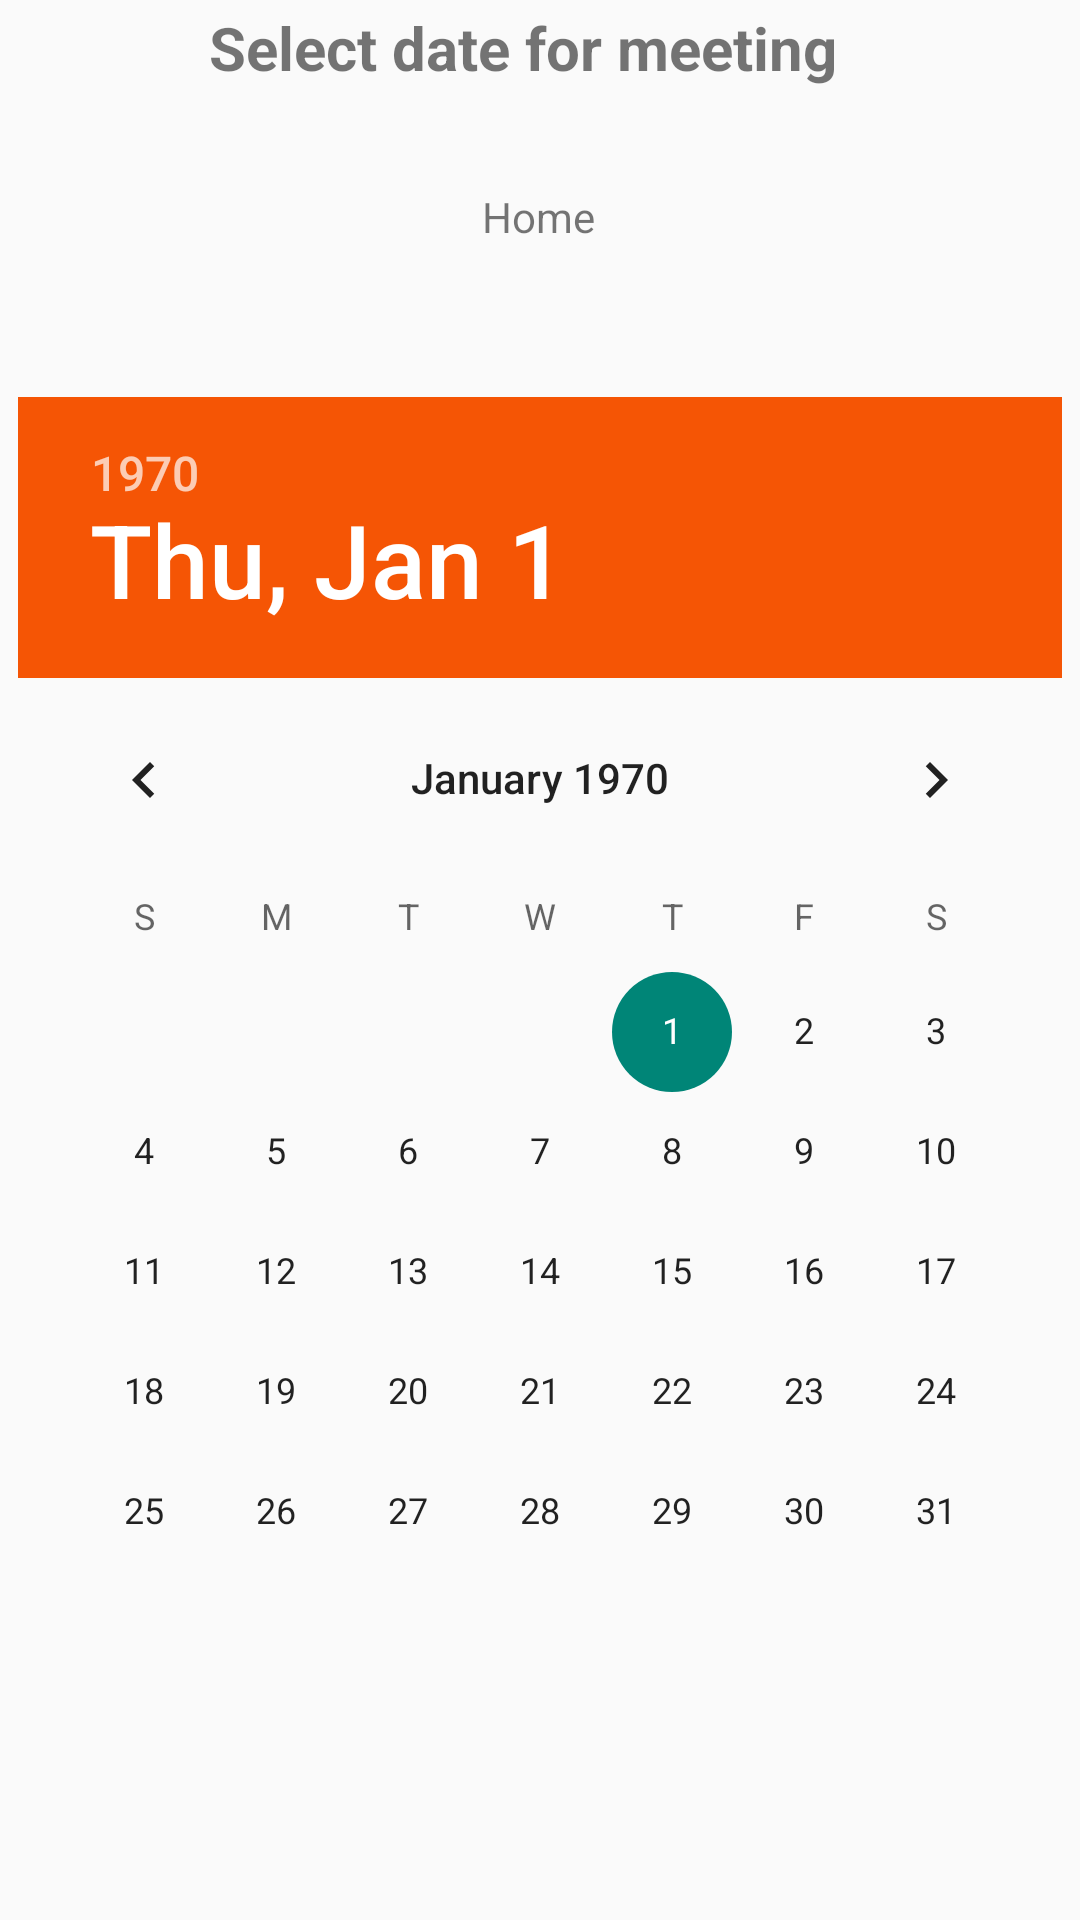

The Android layout XML behind this screen, and the referenced resources:
<!-- AndroidManifest.xml: application theme Theme.Week9App -->
<!-- res/layout/activity_main2.xml -->
<?xml version="1.0" encoding="utf-8"?>
<androidx.constraintlayout.widget.ConstraintLayout xmlns:android="http://schemas.android.com/apk/res/android"
    xmlns:app="http://schemas.android.com/apk/res-auto"
    xmlns:tools="http://schemas.android.com/tools"
    android:layout_width="match_parent"
    android:layout_height="match_parent"
    tools:context=".MainActivity2">

    <TextView
        android:id="@+id/textView2"
        android:layout_width="wrap_content"
        android:layout_height="wrap_content"
        android:text="Home"
        app:layout_constraintBottom_toBottomOf="parent"
        app:layout_constraintEnd_toEndOf="parent"
        app:layout_constraintHorizontal_bias="0.498"
        app:layout_constraintStart_toStartOf="parent"
        app:layout_constraintTop_toTopOf="parent"
        app:layout_constraintVertical_bias="0.101" />

    <DatePicker
        android:id="@+id/date"
        android:layout_width="wrap_content"
        android:layout_height="wrap_content"
        android:layout_centerHorizontal="true"
        android:layout_centerVertical="true"
        android:layout_marginBottom="76dp"
        android:calendarTextColor="@color/orange"
        android:headerBackground="@color/orange"
        app:layout_constraintBottom_toBottomOf="parent"
        app:layout_constraintEnd_toEndOf="parent"
        app:layout_constraintHorizontal_bias="0.491"
        app:layout_constraintStart_toStartOf="parent" />

    <TextView
        android:id="@+id/textView"
        android:layout_width="221dp"
        android:layout_height="34dp"
        android:layout_above="@+id/date"
        android:layout_alignParentStart="true"
        android:layout_alignParentTop="true"
        android:layout_alignParentEnd="true"
        android:layout_marginBottom="96dp"
        android:text="Select date for meeting"
        android:textColorHint="#E80E0E"
        android:textSize="20sp"
        android:textStyle="normal|bold"
        app:layout_constraintBottom_toTopOf="@+id/date"
        app:layout_constraintEnd_toEndOf="parent"
        app:layout_constraintStart_toStartOf="parent" />
</androidx.constraintlayout.widget.ConstraintLayout>
<!-- resources referenced by this layout -->
<resources>
  <color name="orange">#f55505</color>
  <style name="Theme.Week9App" parent="Base.Theme.Week9App" />
  <style name="Base.Theme.Week9App" parent="Theme.AppCompat.Light.NoActionBar">
          
          
      </style>
</resources>
